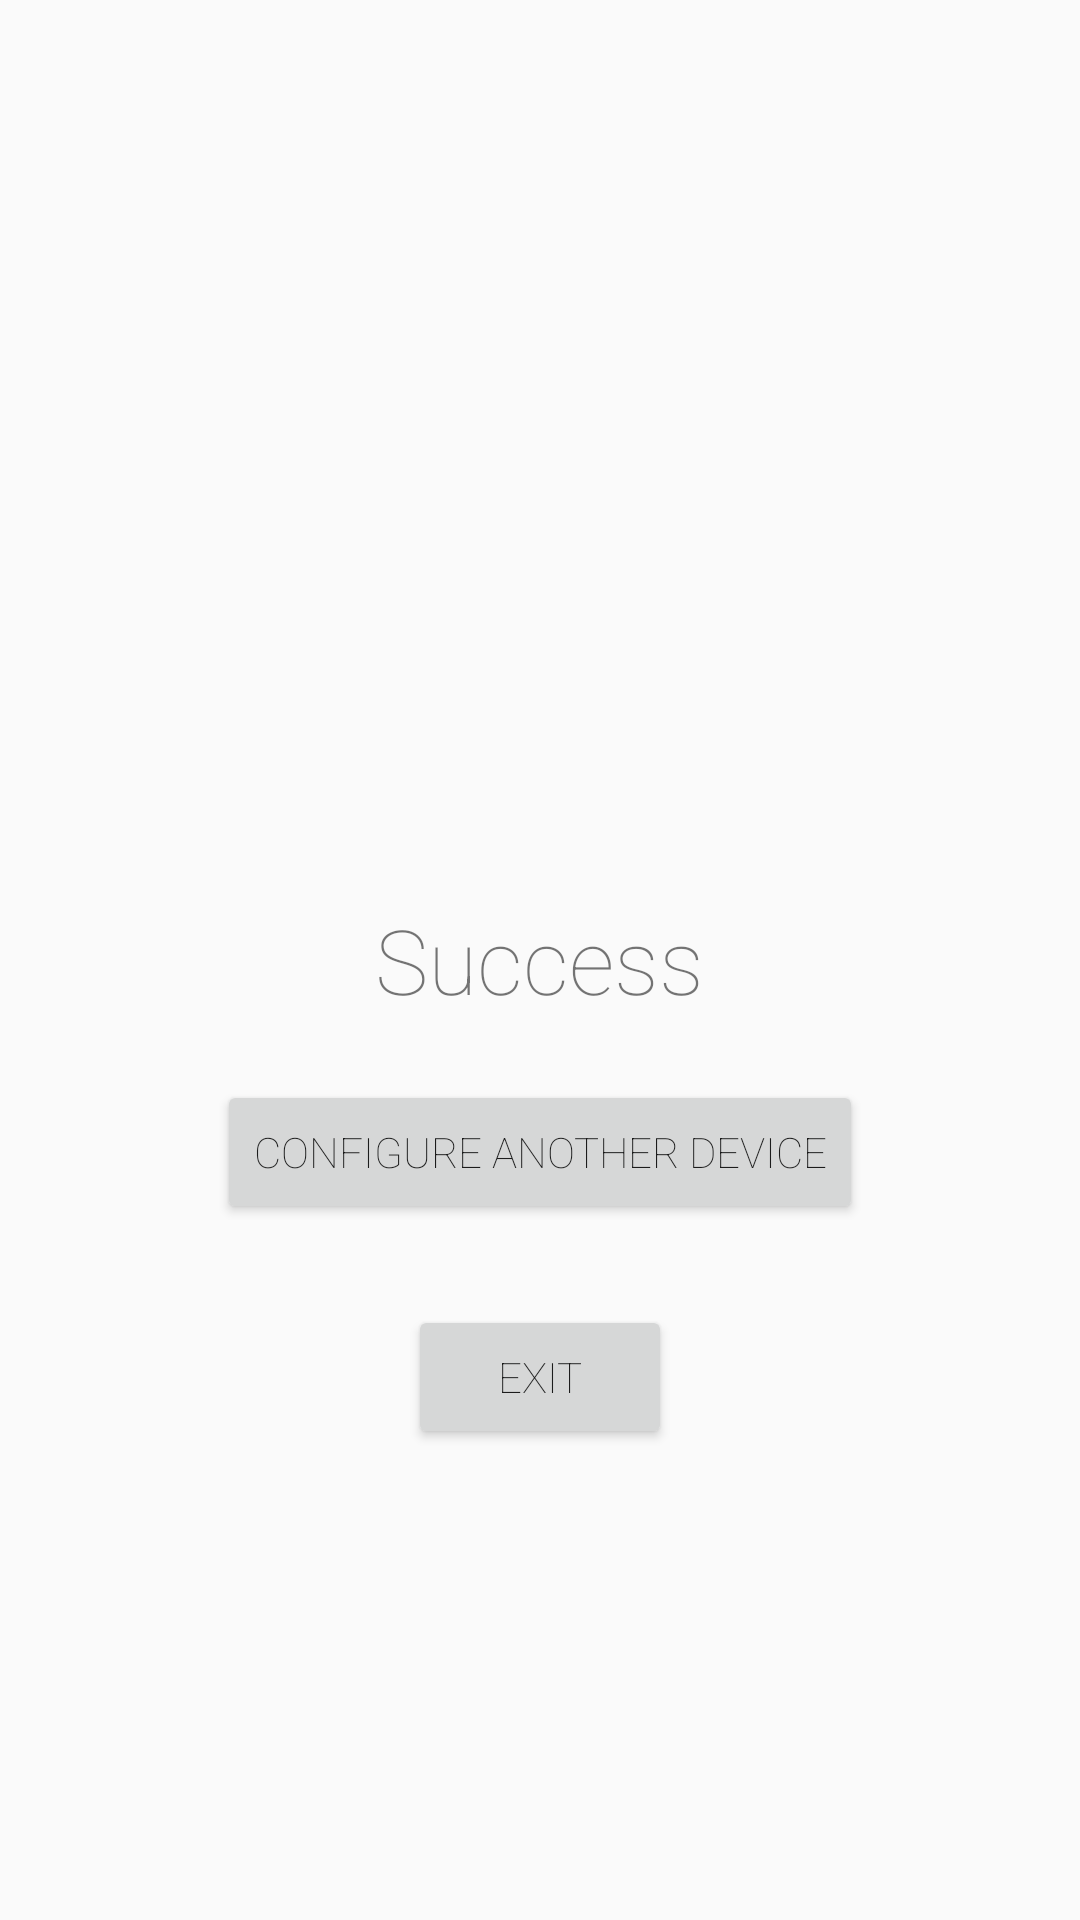

Here is an Android app screen rendered from its layout file. Give the layout XML and the strings, colors and styles it references.
<!-- AndroidManifest.xml: application theme AppTheme -->
<!-- res/layout/fragment_success.xml -->
<RelativeLayout xmlns:android="http://schemas.android.com/apk/res/android"
    xmlns:tools="http://schemas.android.com/tools"
    android:layout_width="match_parent"
    android:layout_height="match_parent"
    tools:context="com.wiklosoft.smartdeviceconfigurator.fragments.NameChangeFragment">

    

    <TextView
        android:id="@+id/textView"
        android:layout_width="wrap_content"
        android:layout_height="wrap_content"
        android:layout_centerHorizontal="true"
        android:layout_centerVertical="true"
        android:text="Success"
        android:textSize="30sp" />

    <Button
        android:id="@+id/configureAnotherDevice"
        android:layout_width="wrap_content"
        android:layout_height="wrap_content"
        android:layout_below="@+id/textView"
        android:layout_centerHorizontal="true"
        android:layout_marginTop="20dp"
        android:text="Configure another device" />

    <Button
        android:id="@+id/exit"
        android:layout_width="wrap_content"
        android:layout_height="wrap_content"
        android:layout_below="@+id/configureAnotherDevice"
        android:layout_centerHorizontal="true"
        android:layout_marginTop="27dp"
        android:text="Exit" />
</RelativeLayout>
<!-- resources referenced by this layout -->
<resources>
  <style name="AppTheme" parent="Theme.AppCompat.Light.DarkActionBar">
          
          <item name="colorPrimary">@color/pinkish</item>
          <item name="colorPrimaryDark">@color/colorPrimaryDark</item>
          <item name="colorAccent">@color/pinkish</item>
          <item name="android:fontFamily">sans-serif-thin</item>
          
  
      </style>
  <color name="colorPrimaryDark">#303F9F</color>
</resources>
